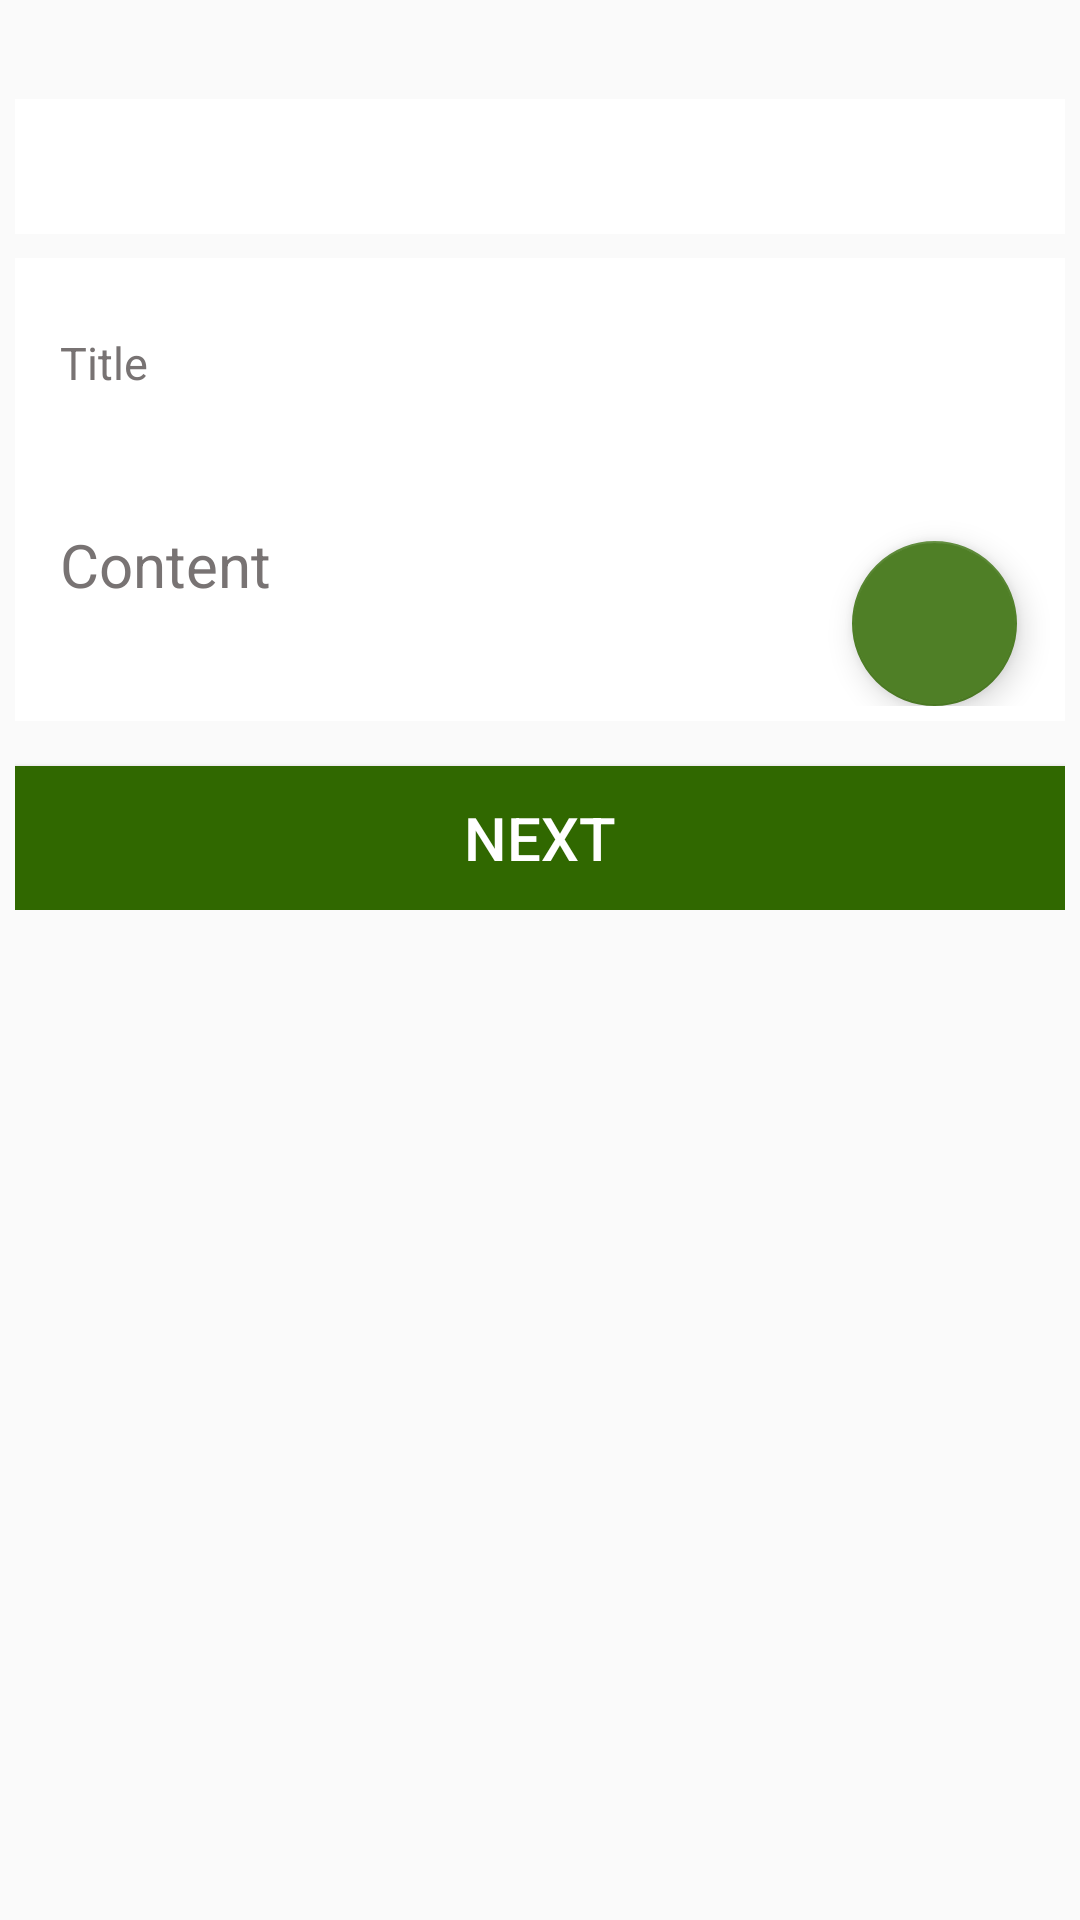

Android layout source for this screen:
<!-- AndroidManifest.xml: application theme MainTheme -->
<!-- res/layout/fragment_send.xml -->
<?xml version="1.0" encoding="utf-8"?>
<LinearLayout xmlns:android="http://schemas.android.com/apk/res/android"
    xmlns:app="http://schemas.android.com/apk/res-auto"
    xmlns:tools="http://schemas.android.com/tools"
    android:layout_width="match_parent"
    android:layout_height="match_parent"
    android:padding="5dp"
    android:orientation="vertical">

    <ScrollView
        android:layout_width="match_parent"
        android:layout_height="wrap_content">
    <LinearLayout
        android:layout_width="match_parent"
        android:layout_height="wrap_content"
        android:orientation="vertical">

        <LinearLayout
            android:layout_width="match_parent"
            android:layout_height="match_parent"
            android:orientation="horizontal"
            android:visibility="visible">
            
            <GridView
                android:id="@+id/pieceToSend"
                android:layout_width="match_parent"
                android:layout_height="match_parent"
                android:layout_weight="1"
                android:numColumns="auto_fit"
                android:background="@color/transparent"
                android:layout_margin="10dp">

            </GridView>

            <ImageButton
                android:id="@+id/addPic"
                android:layout_width="match_parent"
                android:layout_height="match_parent"
                android:layout_weight="5"
                android:background="@color/transparent"
                android:padding="5dp"
                android:src="@drawable/add_pic" />
        </LinearLayout>
        <Spinner
            android:id="@+id/categorySpinner"
            android:layout_width="match_parent"
            android:layout_height="45dp"
            android:layout_marginBottom="8dp"
            android:layout_marginTop="8dp"
            android:spinnerMode="dropdown"
            android:textSize="20sp"
            android:textColor="@color/black"
            android:textColorHint="#787373"
            android:background="#ffffff"/>


        <include layout="@layout/fragment_alert_form"/>

        <Button
            android:id="@+id/nextBtn"
            android:layout_marginTop="15dp"
            android:layout_width="match_parent"
            android:layout_height="wrap_content"
            android:background="@color/colorPrimary"
            android:textColor="@color/white"
            android:textSize="20sp"
            android:text="@string/next" />

    </LinearLayout>
    </ScrollView>
</LinearLayout>
<!-- res/layout/fragment_alert_form.xml (included above) -->
<?xml version="1.0" encoding="utf-8"?>
<ScrollView xmlns:android="http://schemas.android.com/apk/res/android"
    xmlns:app="http://schemas.android.com/apk/res-auto"
    android:layout_width="match_parent"
    android:layout_height="match_parent"
    android:background="@color/white"
    android:padding="5dp">

    <FrameLayout
        android:layout_width="match_parent"
        android:layout_height="match_parent">

        <RelativeLayout
            android:layout_width="wrap_content"
            android:layout_height="match_parent">

            <android.support.design.widget.FloatingActionButton
                android:id="@+id/recordBtn"
                android:layout_width="82dp"
                android:layout_height="55dp"
                android:layout_alignParentBottom="true"
                android:layout_alignParentEnd="true"
                android:layout_marginEnd="11dp"
                android:background="@color/colorPrimaryDark"
                android:clickable="true"
                android:focusable="true"
                android:src="@drawable/microphone" />

            <LinearLayout
                android:layout_width="match_parent"
                android:layout_height="match_parent"
                android:orientation="vertical"
                android:padding="10dp">

                <EditText
                    android:id="@+id/objectEdText"
                    style="@style/ObjectStyle"
                    android:layout_width="match_parent"
                    android:layout_height="50dp"
                    android:hint="@string/title"
                    android:paddingBottom="10dp"
                    android:background="@null"
                    android:textColor="@color/colorPrimary"
                    android:textColorHint="#787373"
                    android:textSize="15sp" />

                <EditText
                    android:id="@+id/contentEdText"
                    android:background="@null"
                    style="@style/ContentStyle"
                    android:layout_width="match_parent"
                    android:layout_height="match_parent"
                    android:hint="@string/content"
                    android:inputType="textMultiLine"
                    android:lines="3"
                    android:textColor="@color/black"
                    android:textColorHint="#787373"
                    android:textSize="20sp">

                </EditText>

            </LinearLayout>
        </RelativeLayout>

    </FrameLayout>
</ScrollView>
<!-- resources referenced by this layout -->
<resources>
  <color name="black">#000000</color>
  <color name="colorPrimary">#306800</color>
  <color name="colorPrimaryDark">#133A00</color>
  <color name="transparent">#00000000</color>
  <color name="white">#ffffff</color>
  <string name="content">Content</string>
  <string name="next">NEXT</string>
  <string name="title">Title</string>
  <style name="ContentStyle">
          <item name="android:linksClickable">true</item>
          <item name="android:autoLink">all</item>
      </style>
  <style name="ObjectStyle">
          <item name="android:inputType">textCapSentences</item>
          <item name="android:maxLines">@integer/max_lines</item>
          <item name="android:linksClickable">false</item>
      </style>
  <style name="MainTheme" parent="Theme.AppCompat.Light.NoActionBar">
          
          <item name="colorPrimary">@color/colorPrimary</item>
          <item name="colorPrimaryDark">@color/colorPrimaryDark</item>
          <item name="colorAccent">@color/colorAccent</item>
          <item name="cardViewStyle">@style/CardView.Light</item>
      </style>
  <color name="colorAccent">#4f7f26</color>
</resources>
